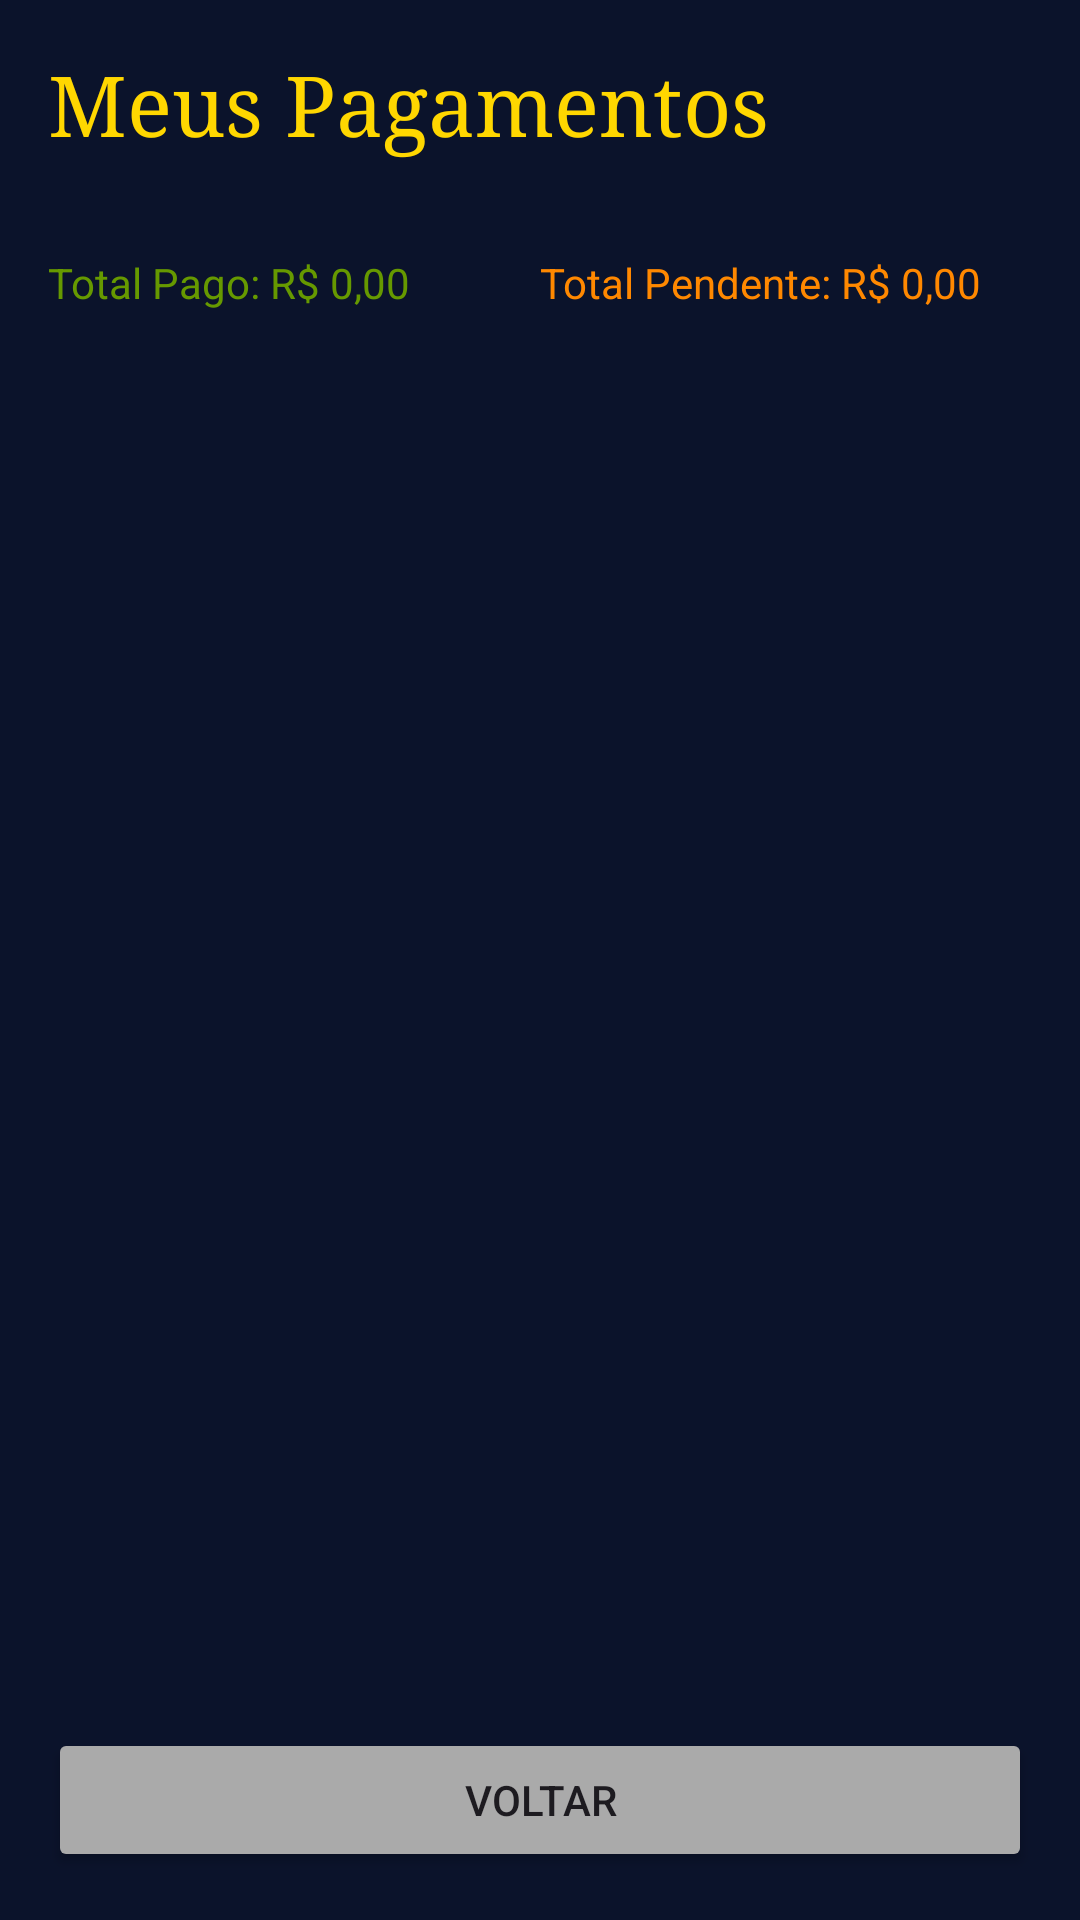

The Android layout XML behind this screen, and the referenced resources:
<!-- AndroidManifest.xml: application theme Theme.Formapp5 -->
<!-- res/layout/activity_pagamentos.xml -->
<?xml version="1.0" encoding="utf-8"?>
<LinearLayout xmlns:android="http://schemas.android.com/apk/res/android"
    android:layout_width="match_parent"
    android:layout_height="match_parent"
    android:orientation="vertical"
    android:background="#0B132B"
    android:padding="16dp">

    <TextView
        android:layout_width="wrap_content"
        android:layout_height="wrap_content"
        android:layout_marginBottom="32dp"
        android:fontFamily="serif"
        android:text="Meus Pagamentos"
        android:textColor="#FFD700"
        android:textSize="28sp" />

    <LinearLayout
        android:layout_width="match_parent"
        android:layout_height="wrap_content"
        android:orientation="horizontal"
        android:layout_marginBottom="16dp">

        <TextView
            android:id="@+id/tvTotalPago"
            android:layout_width="0dp"
            android:layout_height="wrap_content"
            android:layout_weight="1"
            android:text="Total Pago: R$ 0,00"
            android:textSize="14sp"
            android:textColor="@android:color/holo_green_dark" />

        <TextView
            android:id="@+id/tvTotalPendente"
            android:layout_width="0dp"
            android:layout_height="wrap_content"
            android:layout_weight="1"
            android:text="Total Pendente: R$ 0,00"
            android:textSize="14sp"
            android:textColor="@android:color/holo_orange_dark" />

    </LinearLayout>

    <ProgressBar
        android:id="@+id/progressBar"
        android:layout_width="wrap_content"
        android:layout_height="wrap_content"
        android:layout_gravity="center"
        android:visibility="gone"
        android:layout_marginBottom="16dp" />

    <TextView
        android:id="@+id/tvSemPagamentos"
        android:layout_width="wrap_content"
        android:layout_height="wrap_content"
        android:text="Nenhum pagamento encontrado"
        android:textSize="16sp"
        android:layout_gravity="center"
        android:visibility="gone"
        android:layout_marginTop="32dp" />

    <ScrollView
        android:layout_width="match_parent"
        android:layout_height="0dp"
        android:layout_weight="1">

        <LinearLayout
            android:id="@+id/layoutPagamentos"
            android:layout_width="match_parent"
            android:layout_height="wrap_content"
            android:orientation="vertical" />

    </ScrollView>

    <Button
        android:id="@+id/btnVoltar"
        android:layout_width="match_parent"
        android:layout_height="wrap_content"
        android:text="Voltar"
        android:backgroundTint="@android:color/darker_gray"
        android:layout_marginTop="16dp" />

</LinearLayout>
<!-- resources referenced by this layout -->
<resources>
  <style name="Theme.Formapp5" parent="Base.Theme.Formapp5" />
  <style name="Base.Theme.Formapp5" parent="Theme.Material3.DayNight.NoActionBar">
          
          
      </style>
</resources>
